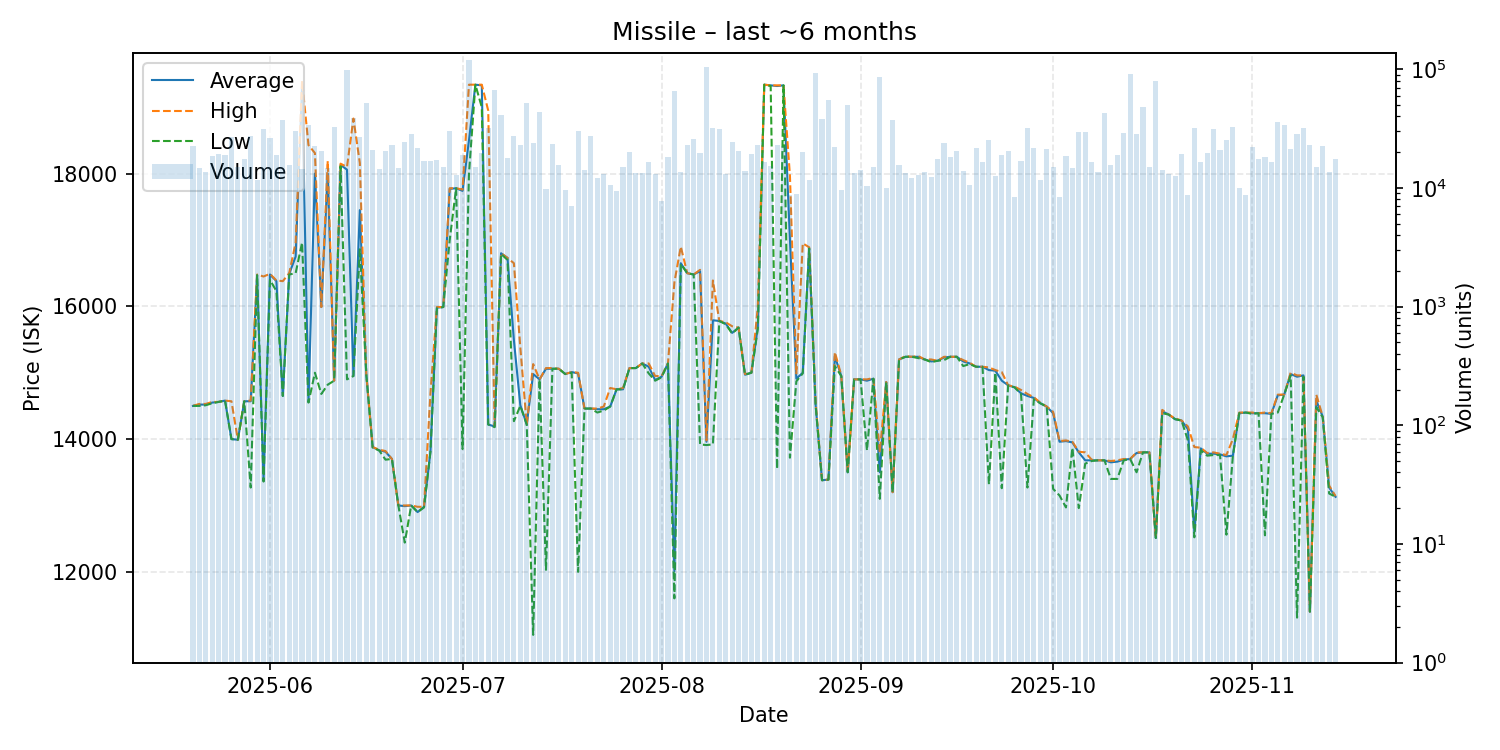

The table this chart was drawn from, first rows:
date, average, highest, lowest, order_count, volume
2025-05-20, 14500, 14500, 14500, 301, 22510
2025-05-21, 14520, 14530, 14500, 147, 14693
2025-05-22, 14520, 14530, 14510, 140, 13578
2025-05-23, 14550, 14560, 14540, 172, 18634
2025-05-24, 14560, 14560, 14560, 176, 19387
2025-05-25, 14580, 14580, 14580, 163, 19124
2025-05-26, 14000, 14570, 14000, 167, 26840
2025-05-27, 13990, 13990, 13990, 124, 15051
2025-05-28, 14570, 14570, 14570, 160, 17579
2025-05-29, 14570, 14580, 13270, 165, 27310
2025-05-30, 16470, 16480, 16470, 121, 11668
2025-05-31, 13380, 16450, 13360, 150, 31322
2025-06-01, 16480, 16490, 16400, 208, 26114
2025-06-02, 16380, 16390, 16230, 167, 18895
2025-06-03, 14650, 16380, 14650, 131, 37142
2025-06-04, 16490, 16500, 16480, 167, 15589
2025-06-05, 16750, 16960, 16500, 179, 30240
2025-06-06, 19320, 19400, 16960, 146, 14330
2025-06-07, 14560, 18430, 14550, 173, 33932
2025-06-08, 18000, 18310, 15000, 183, 22481
2025-06-09, 15990, 15990, 14680, 143, 20645
2025-06-10, 18000, 18190, 14820, 120, 14595
2025-06-11, 14880, 14880, 14880, 119, 32672
2025-06-12, 18130, 18150, 18110, 110, 13831
2025-06-13, 18060, 18100, 14900, 170, 98153
2025-06-14, 14950, 18830, 14950, 183, 39193
2025-06-15, 17450, 18160, 16860, 210, 27042
2025-06-16, 14980, 14980, 14980, 165, 52283
2025-06-17, 13880, 13880, 13870, 146, 21079
2025-06-18, 13830, 13840, 13830, 126, 14344
2025-06-19, 13810, 13820, 13690, 150, 20547
2025-06-20, 13700, 13700, 13700, 190, 23122
2025-06-21, 13000, 13000, 13000, 154, 14777
2025-06-22, 12990, 13000, 12440, 152, 24577
2025-06-23, 13000, 13000, 13000, 139, 28226
2025-06-24, 12900, 12980, 12900, 151, 21856
2025-06-25, 12980, 12980, 12970, 131, 16914
2025-06-26, 13810, 14690, 13810, 104, 16956
2025-06-27, 15980, 15990, 15970, 130, 17151
2025-06-28, 15990, 15990, 15990, 122, 15029
2025-06-29, 17770, 17780, 17000, 131, 29994
2025-06-30, 17780, 17780, 17780, 88, 12800
2025-07-01, 17740, 17760, 13850, 128, 18905
2025-07-02, 18500, 19340, 18000, 149, 119096
2025-07-03, 19340, 19340, 19340, 131, 14987
2025-07-04, 19330, 19340, 19000, 144, 19687
2025-07-05, 14220, 18950, 14220, 178, 31743
2025-07-06, 14190, 14200, 14180, 161, 67021
2025-07-07, 16800, 16800, 16790, 130, 41046
2025-07-08, 16730, 16730, 16700, 129, 17715
2025-07-09, 15490, 16650, 14270, 149, 27266
2025-07-10, 14510, 15380, 14500, 121, 23077
2025-07-11, 14220, 14220, 14220, 123, 52298
2025-07-12, 14980, 15130, 11050, 192, 23742
2025-07-13, 14900, 14900, 14900, 153, 44063
2025-07-14, 15060, 15070, 12030, 112, 9833
2025-07-15, 15060, 15070, 15060, 237, 23265
2025-07-16, 15060, 15060, 15060, 122, 15577
2025-07-17, 14980, 14980, 14980, 116, 9686
2025-07-18, 15010, 15010, 15000, 101, 7106
... 119 more rows
